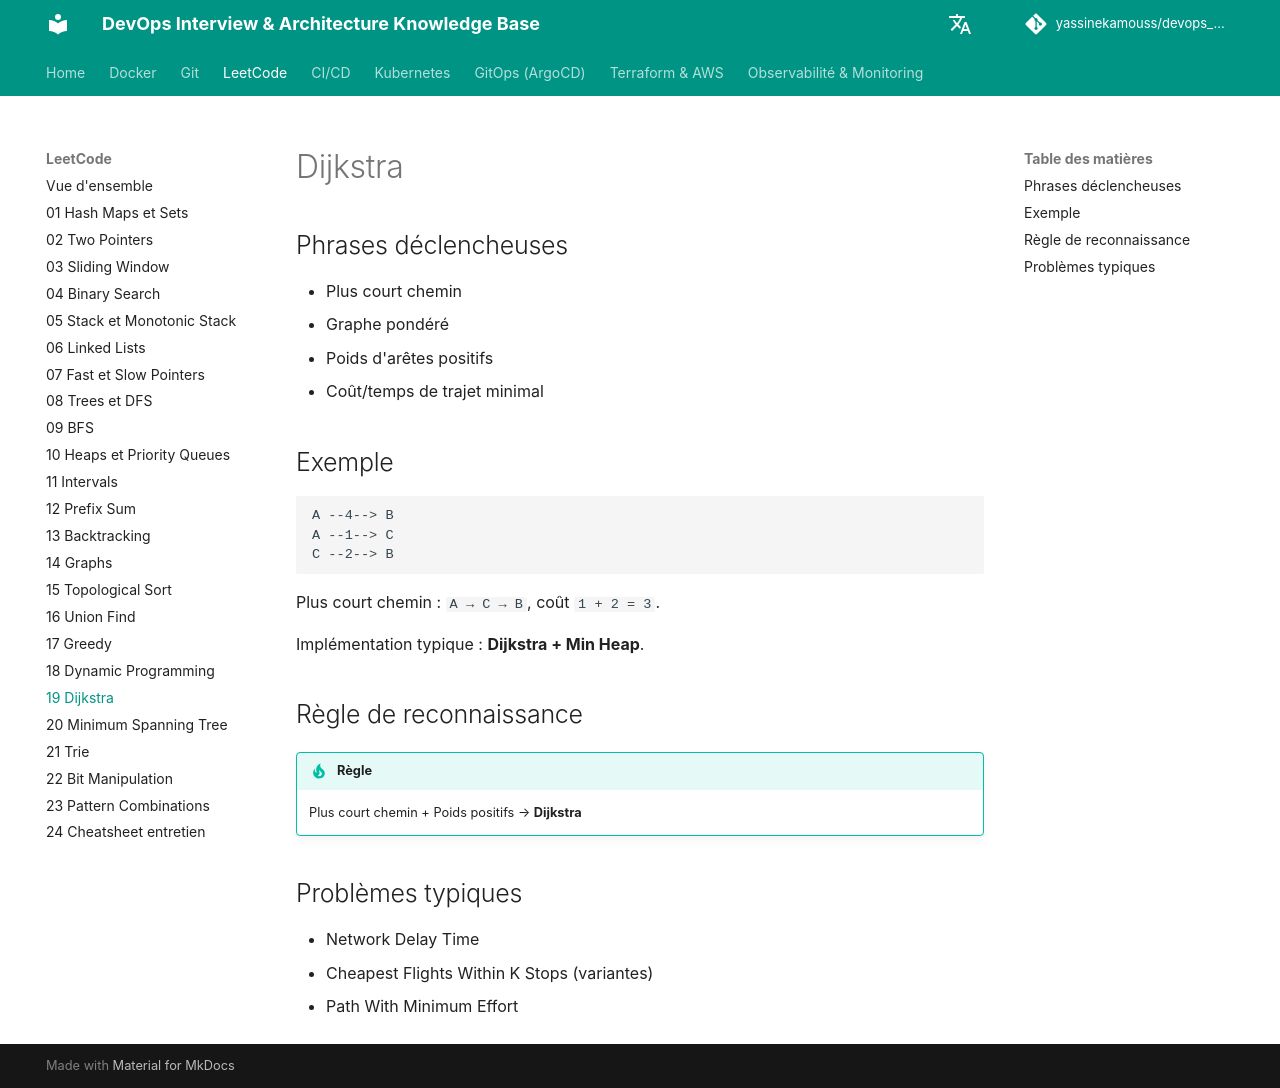

repository: yassinekamouss/devops_interview_prep · page: leetcode/19-dijkstra/index.html · generator: mkdocs

# Dijkstra

## Phrases déclencheuses

- Plus court chemin
- Graphe pondéré
- Poids d'arêtes positifs
- Coût/temps de trajet minimal

## Exemple

```text
A --4--> B
A --1--> C
C --2--> B
```

Plus court chemin : `A → C → B`, coût `1 + 2 = 3`.

Implémentation typique : **Dijkstra + Min Heap**.

## Règle de reconnaissance

!!! tip "Règle"
    Plus court chemin + Poids positifs → **Dijkstra**

## Problèmes typiques

- Network Delay Time
- Cheapest Flights Within K Stops (variantes)
- Path With Minimum Effort
